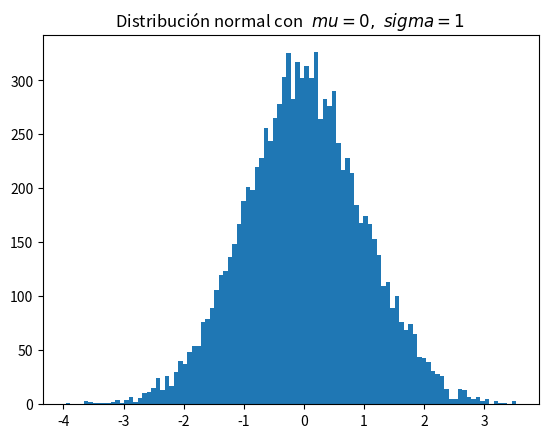

Here is the Python script that generated this plot:
import matplotlib.pyplot as plt
import numpy as np
x = np.random.randn (10000)
plt.hist (x, 100)
plt.title (r'Distribución normal con $ \ mu = 0, \ sigma = 1 $ ')
#plt.savefig ('matplotlib_histogram2.png')
plt.show ()